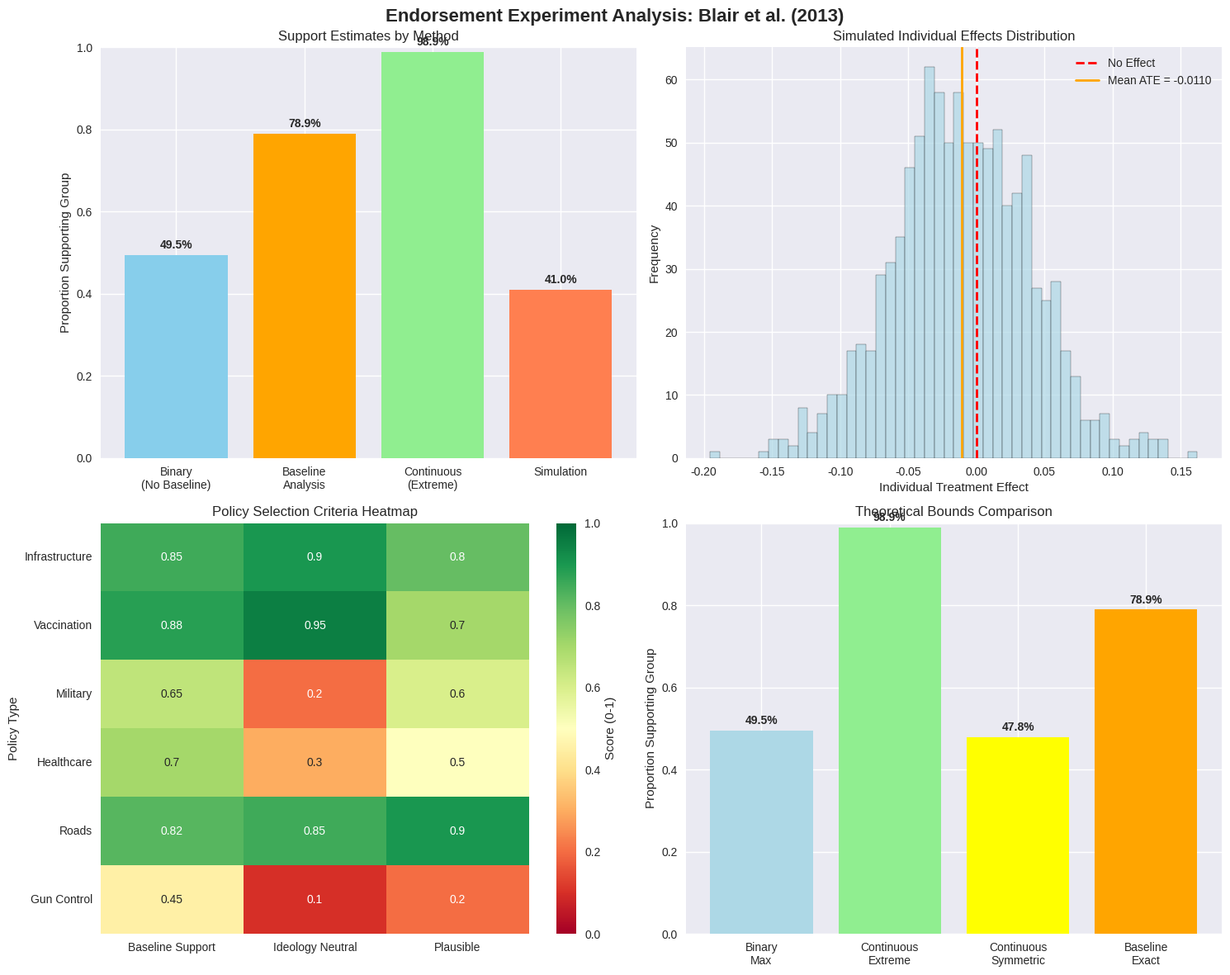

The script that saved this image:
"""
Inferring Support from Endorsement Experiments: Analysis Notebook

This notebook implements the methods from "Inferring Support from Endorsement Experiments: 
A Computational Perspective" by Gaurav Sood.

Author: Gaurav Sood
Date: 2024
"""

import numpy as np
import pandas as pd
import matplotlib.pyplot as plt
import seaborn as sns
from scipy import stats
from scipy.optimize import minimize_scalar, minimize
import warnings
warnings.filterwarnings('ignore')

# Set style
plt.style.use('seaborn-v0_8')
sns.set_palette("husl")

class EndorsementAnalyzer:
    """
    Main class for analyzing endorsement experiments and inferring support levels.
    """
    
    def __init__(self, ate, constant_term=None, sample_size=None):
        """
        Initialize analyzer with experimental results.
        
        Parameters:
        -----------
        ate : float
            Average treatment effect (beta coefficient)
        constant_term : float, optional
            Baseline support level (alpha coefficient)
        sample_size : int, optional
            Sample size for simulations
        """
        self.ate = ate
        self.constant_term = constant_term
        self.sample_size = sample_size or 1000
        
    def binary_framework_bounds(self):
        """
        Calculate bounds under binary switching framework (without baseline info).
        
        Returns:
        --------
        dict: Contains max and min proportions of supporters
        """
        p_max = (self.ate + 1) / 2
        p_min = max(0, (self.ate + 1) / 2)
        
        return {
            'p_max': p_max,
            'p_min': p_min,
            'framework': 'binary_no_baseline'
        }
    
    def baseline_support_analysis(self):
        """
        Calculate exact support proportion using baseline support information.
        
        Returns:
        --------
        dict: Contains exact proportion and interpretation
        """
        if self.constant_term is None:
            raise ValueError("Constant term required for baseline analysis")
            
        # Under complete binary switching: treatment average = proportion of supporters
        treatment_avg = self.constant_term + self.ate
        p_supporters = treatment_avg
        
        return {
            'proportion_supporters': p_supporters,
            'treatment_average': treatment_avg,
            'control_average': self.constant_term,
            'interpretation': f"{p_supporters:.1%} of respondents support the endorsing group"
        }
    
    def continuous_bounds(self, max_effect=1.0):
        """
        Calculate bounds under continuous effects framework.
        
        Parameters:
        -----------
        max_effect : float
            Maximum individual effect size
            
        Returns:
        --------
        dict: Contains various bound scenarios
        """
        # Extreme opponent reaction (supporters unaffected)
        p_max_extreme = 1 + self.ate  # Assumes delta_opp = -1, delta_supp = 0
        
        # Symmetric small effects
        effect_size = max_effect / 4  # Conservative effect size
        p_symmetric = self.ate / (2 * effect_size) + 0.5
        
        # High baseline scenario (if baseline available)
        if self.constant_term is not None:
            # Opponents drop modestly, supporters unchanged
            modest_drop = 0.1
            p_realistic = (self.constant_term - (self.constant_term + self.ate)) / modest_drop
        else:
            p_realistic = None
            
        return {
            'p_max_extreme': max(0, min(1, p_max_extreme)),
            'p_symmetric': max(0, min(1, p_symmetric)),
            'p_realistic': p_realistic,
            'effect_size_assumed': effect_size
        }
    
    def simulate_heterogeneous_effects(self, effect_distribution='normal', **kwargs):
        """
        Simulate heterogeneous individual effects and count positive shifters.
        
        Parameters:
        -----------
        effect_distribution : str
            'normal', 'beta', or 'uniform'
        **kwargs : dict
            Distribution parameters
            
        Returns:
        --------
        dict: Simulation results
        """
        n = self.sample_size
        
        # Generate individual effects with constraint that mean = ATE
        if effect_distribution == 'normal':
            std = kwargs.get('std', 0.05)
            effects = np.random.normal(self.ate, std, n)
            # Truncate to [-1, 1] and adjust to maintain ATE
            effects = np.clip(effects, -1, 1)
            effects = effects - np.mean(effects) + self.ate
            
        elif effect_distribution == 'beta':
            # Beta distribution rescaled to [-1, 1]
            alpha = kwargs.get('alpha', 2)
            beta_param = kwargs.get('beta', 2)
            raw_effects = 2 * np.random.beta(alpha, beta_param, n) - 1
            effects = raw_effects - np.mean(raw_effects) + self.ate
            
        elif effect_distribution == 'uniform':
            max_effect = kwargs.get('max_effect', 0.25)
            effects = np.random.uniform(-max_effect, max_effect, n)
            effects = effects - np.mean(effects) + self.ate
        
        # Count positive shifters
        positive_shifters = np.sum(effects > 0)
        proportion_positive = positive_shifters / n
        
        return {
            'positive_shifters': positive_shifters,
            'proportion_positive': proportion_positive,
            'negative_shifters': n - positive_shifters,
            'actual_ate': np.mean(effects),
            'target_ate': self.ate,
            'effects_distribution': effects
        }
    
    def policy_selection_score(self, baseline_support, ideological_score, 
                             plausibility_score, ceiling_risk=0.95):
        """
        Score a policy for endorsement experiment usefulness.
        
        Parameters:
        -----------
        baseline_support : float
            Proportion supporting policy (0-1)
        ideological_score : float
            Ideological neutrality (0=polarized, 1=neutral)
        plausibility_score : float
            Endorsement plausibility (0=implausible, 1=very plausible)
        ceiling_risk : float
            Threshold for ceiling effects
            
        Returns:
        --------
        dict: Policy scoring results
        """
        # Optimal baseline support is 0.8-0.9
        if baseline_support < 0.8:
            baseline_score = baseline_support / 0.8
        elif baseline_support <= 0.9:
            baseline_score = 1.0
        elif baseline_support < ceiling_risk:
            baseline_score = 1 - (baseline_support - 0.9) / (ceiling_risk - 0.9)
        else:
            baseline_score = 0.1  # High ceiling risk
            
        # Overall score (weighted average)
        overall_score = (0.4 * baseline_score + 
                        0.3 * ideological_score + 
                        0.3 * plausibility_score)
        
        return {
            'overall_score': overall_score,
            'baseline_score': baseline_score,
            'ideological_score': ideological_score,
            'plausibility_score': plausibility_score,
            'recommendation': 'Good' if overall_score > 0.7 else 'Moderate' if overall_score > 0.5 else 'Poor'
        }

def blair_replication():
    """
    Replicate the Blair et al. (2013) analysis with different interpretations.
    """
    print("=== BLAIR ET AL. (2013) REPLICATION ===\n")
    
    # Blair et al. parameters
    ate_blair = -0.011
    constant_blair = 0.8
    
    analyzer = EndorsementAnalyzer(ate_blair, constant_blair)
    
    # 1. Binary framework (ignoring baseline)
    print("1. BINARY FRAMEWORK (NO BASELINE INFO)")
    binary_results = analyzer.binary_framework_bounds()
    print(f"   Maximum supporters: {binary_results['p_max']:.1%}")
    print(f"   Interpretation: Up to {binary_results['p_max']:.1%} could support militant groups")
    print()
    
    # 2. Baseline support analysis
    print("2. BASELINE SUPPORT ANALYSIS")
    baseline_results = analyzer.baseline_support_analysis()
    print(f"   Control group average: {baseline_results['control_average']:.1%}")
    print(f"   Treatment group average: {baseline_results['treatment_average']:.1%}")
    print(f"   Proportion of supporters: {baseline_results['proportion_supporters']:.1%}")
    print(f"   {baseline_results['interpretation']}")
    print()
    
    # 3. Continuous effects bounds
    print("3. CONTINUOUS EFFECTS BOUNDS")
    continuous_results = analyzer.continuous_bounds()
    print(f"   Extreme scenario: {continuous_results['p_max_extreme']:.1%} supporters")
    print(f"   Symmetric effects: {continuous_results['p_symmetric']:.1%} supporters")
    if continuous_results['p_realistic']:
        print(f"   Realistic scenario: {continuous_results['p_realistic']:.1%} supporters")
    print()
    
    # 4. Simulation
    print("4. HETEROGENEOUS EFFECTS SIMULATION")
    sim_results = analyzer.simulate_heterogeneous_effects('normal', std=0.05)
    print(f"   Positive shifters: {sim_results['proportion_positive']:.1%}")
    print(f"   Target ATE: {sim_results['target_ate']:.4f}")
    print(f"   Simulated ATE: {sim_results['actual_ate']:.4f}")
    print()
    
    # 5. External validation
    print("5. EXTERNAL VALIDATION")
    print("   Pew Research (2015): 9-14% explicit support for TTP/JeM")
    print("   'Don't Know' responses: 30-49%")
    print("   Endorsement experiment suggests: 78.9% latent support")
    print("   → High 'DK' rates may reflect hidden preferences")
    print()
    
    return {
        'binary': binary_results,
        'baseline': baseline_results,
        'continuous': continuous_results,
        'simulation': sim_results
    }

def policy_selection_guide():
    """
    Demonstrate policy selection scoring for different policy types.
    """
    print("=== POLICY SELECTION GUIDE ===\n")
    
    analyzer = EndorsementAnalyzer(-0.011)  # ATE doesn't matter for scoring
    
    policies = [
        ("Infrastructure Development", 0.85, 0.9, 0.8),
        ("Polio Vaccination", 0.88, 0.95, 0.7),
        ("Military Spending", 0.65, 0.2, 0.6),
        ("Universal Healthcare", 0.70, 0.3, 0.5),
        ("Road Construction", 0.82, 0.85, 0.9),
        ("Gun Control", 0.45, 0.1, 0.2)
    ]
    
    print("Policy Scoring Results:")
    print("-" * 80)
    print(f"{'Policy':<25} {'Baseline':<10} {'Ideology':<10} {'Plausible':<10} {'Overall':<10} {'Rec':<10}")
    print("-" * 80)
    
    for policy_name, baseline, ideology, plausible in policies:
        scores = analyzer.policy_selection_score(baseline, ideology, plausible)
        print(f"{policy_name:<25} {baseline:<10.2f} {ideology:<10.2f} {plausible:<10.2f} " +
              f"{scores['overall_score']:<10.2f} {scores['recommendation']:<10}")
    
    print("-" * 80)
    print("\nScoring Criteria:")
    print("- Baseline: Optimal range 0.8-0.9 (high support, room for movement)")
    print("- Ideology: 1.0 = completely neutral, 0.0 = highly polarized")  
    print("- Plausible: 1.0 = very believable endorsement, 0.0 = implausible")
    print("- Overall: Weighted average (40% baseline, 30% ideology, 30% plausible)")

def create_visualizations(results):
    """
    Create visualizations for the analysis results.
    """
    fig, axes = plt.subplots(2, 2, figsize=(15, 12))
    fig.suptitle('Endorsement Experiment Analysis: Blair et al. (2013)', fontsize=16, fontweight='bold')
    
    # 1. Comparison of different approaches
    approaches = ['Binary\n(No Baseline)', 'Baseline\nAnalysis', 'Continuous\n(Extreme)', 'Simulation']
    proportions = [
        results['binary']['p_max'],
        results['baseline']['proportion_supporters'],
        results['continuous']['p_max_extreme'],
        results['simulation']['proportion_positive']
    ]
    
    bars = axes[0,0].bar(approaches, proportions, color=['skyblue', 'orange', 'lightgreen', 'coral'])
    axes[0,0].set_ylabel('Proportion Supporting Group')
    axes[0,0].set_title('Support Estimates by Method')
    axes[0,0].set_ylim(0, 1)
    
    # Add percentage labels on bars
    for bar, prop in zip(bars, proportions):
        axes[0,0].text(bar.get_x() + bar.get_width()/2, bar.get_height() + 0.01, 
                      f'{prop:.1%}', ha='center', va='bottom', fontweight='bold')
    
    # 2. Distribution of simulated effects
    effects = results['simulation']['effects_distribution']
    axes[0,1].hist(effects, bins=50, alpha=0.7, color='lightblue', edgecolor='black')
    axes[0,1].axvline(0, color='red', linestyle='--', linewidth=2, label='No Effect')
    axes[0,1].axvline(np.mean(effects), color='orange', linestyle='-', linewidth=2, 
                     label=f'Mean ATE = {np.mean(effects):.4f}')
    axes[0,1].set_xlabel('Individual Treatment Effect')
    axes[0,1].set_ylabel('Frequency')
    axes[0,1].set_title('Simulated Individual Effects Distribution')
    axes[0,1].legend()
    
    # 3. Policy selection heatmap
    policy_data = {
        'Infrastructure': [0.85, 0.9, 0.8],
        'Vaccination': [0.88, 0.95, 0.7],
        'Military': [0.65, 0.2, 0.6],
        'Healthcare': [0.70, 0.3, 0.5],
        'Roads': [0.82, 0.85, 0.9],
        'Gun Control': [0.45, 0.1, 0.2]
    }
    
    policy_df = pd.DataFrame(policy_data, index=['Baseline Support', 'Ideology Neutral', 'Plausible']).T
    sns.heatmap(policy_df, annot=True, cmap='RdYlGn', ax=axes[1,0], 
                vmin=0, vmax=1, cbar_kws={'label': 'Score (0-1)'})
    axes[1,0].set_title('Policy Selection Criteria Heatmap')
    axes[1,0].set_ylabel('Policy Type')
    
    # 4. Bounds comparison
    bound_types = ['Binary\nMax', 'Continuous\nExtreme', 'Continuous\nSymmetric', 'Baseline\nExact']
    bound_values = [
        results['binary']['p_max'],
        results['continuous']['p_max_extreme'],
        results['continuous']['p_symmetric'],
        results['baseline']['proportion_supporters']
    ]
    
    colors = ['lightblue', 'lightgreen', 'yellow', 'orange']
    bars = axes[1,1].bar(bound_types, bound_values, color=colors)
    axes[1,1].set_ylabel('Proportion Supporting Group')
    axes[1,1].set_title('Theoretical Bounds Comparison')
    axes[1,1].set_ylim(0, 1)
    
    # Add percentage labels
    for bar, val in zip(bars, bound_values):
        axes[1,1].text(bar.get_x() + bar.get_width()/2, bar.get_height() + 0.01,
                      f'{val:.1%}', ha='center', va='bottom', fontweight='bold')
    
    plt.tight_layout()
    return fig

if __name__ == "__main__":
    # Run main analysis
    print("ENDORSEMENT EXPERIMENT ANALYSIS")
    print("=" * 50)
    print()
    
    # Blair et al. replication
    results = blair_replication()
    
    # Policy selection guide
    policy_selection_guide()
    
    # Create visualizations
    fig = create_visualizations(results)
    plt.show()
    
    # Summary insights
    print("\n" + "=" * 50)
    print("KEY INSIGHTS")
    print("=" * 50)
    print("1. Baseline support information dramatically changes interpretation")
    print("   - Without baseline: Max 49.5% supporters")
    print("   - With baseline: 78.9% supporters")
    print()
    print("2. Small negative ATEs can mask majority support when baseline is high")
    print()
    print("3. Policy selection is crucial - need high baseline, neutral ideology")
    print()
    print("4. Computational approaches useful only for continuous heterogeneous effects")
